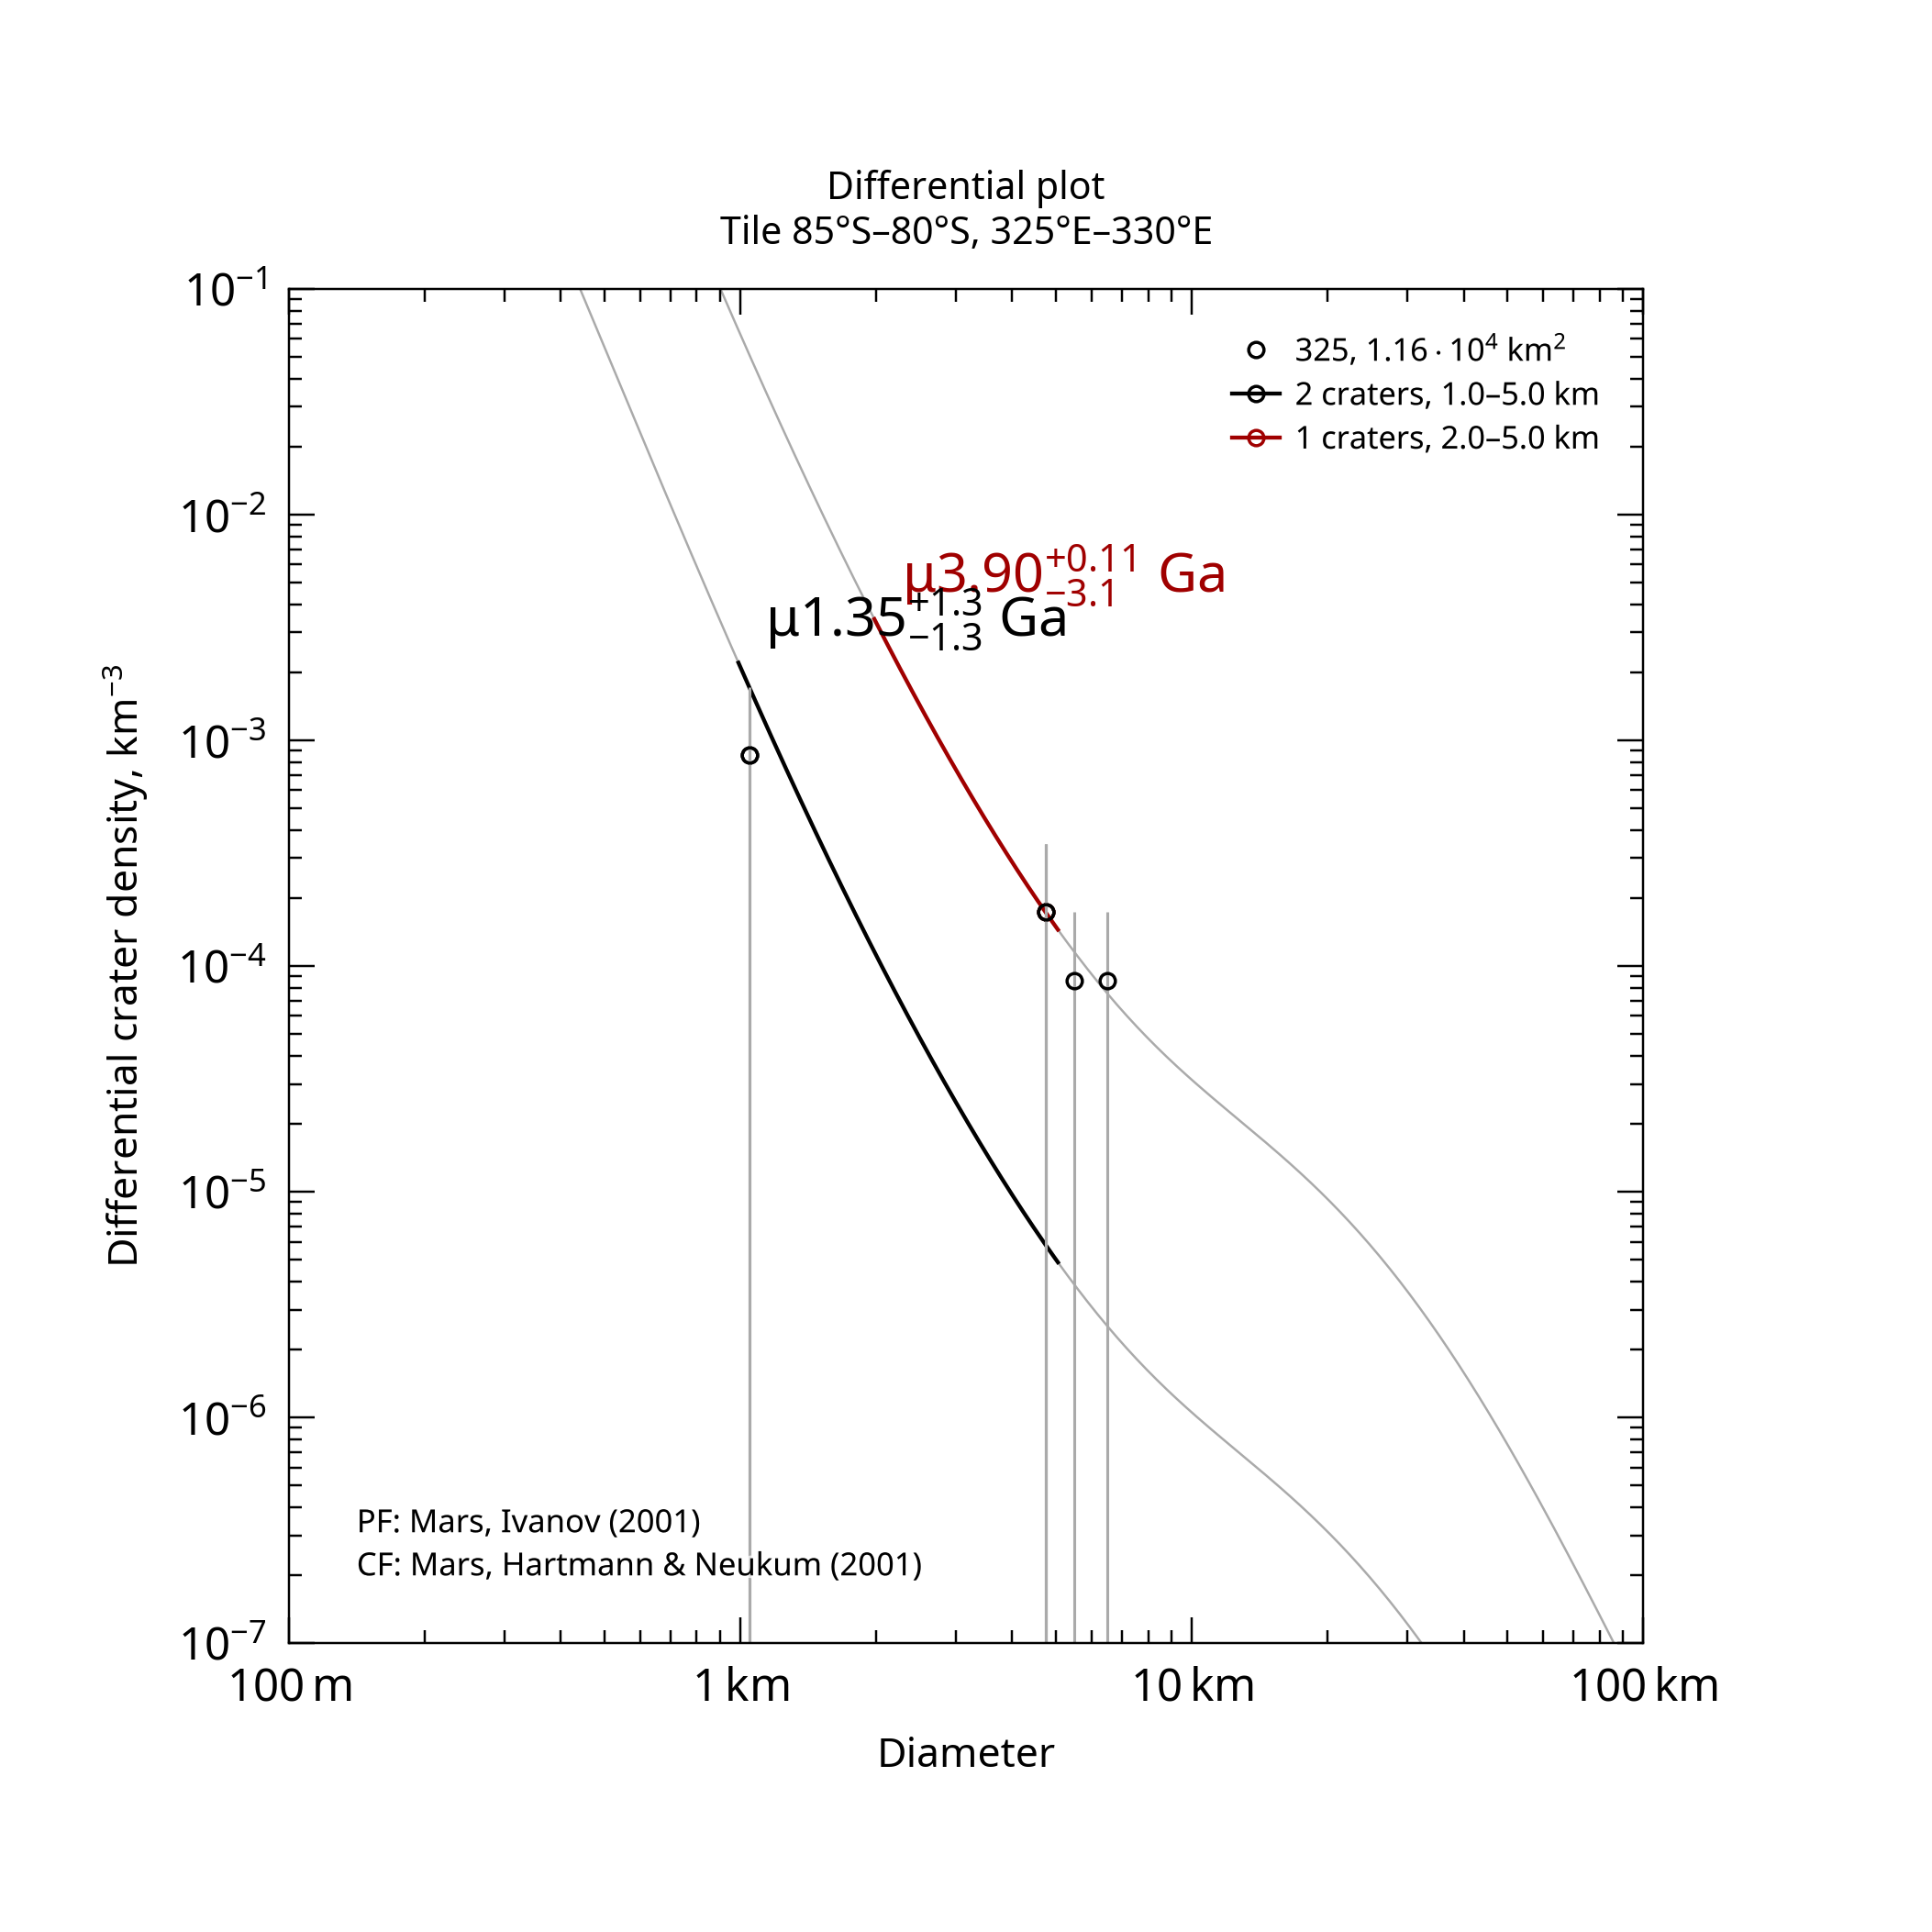

Values plotted in this chart, from the file beside it:
, , , , , , , , , , , , , , , , , , , , Formatted values [paste MathML into Word…
, , , , , , , , , , , , , , , , , , , , , MathML, , Latex
Name, Area, Binning, d_min, d_max, Method, Resurf, N, N_event, Age, Age-, Age+, a0, a0-, a0+, N(1), N(1)-, N(1)+, Source, , Range, Age, N(1), Age
325, 11578, pseudo-log, 1, 5, d-fit, 0, 2.0, 2, 1.35, 0.0226, 2.67, -3.182, -4.959, -2.884, 6.58e-04, 1.10e-05, 1.31e-03, tiles_scc/tile_lat-85_lon+325.scc, , 1.0–5.0 km, <math xmlns="http://www.w3.org/1998/Math…, <math xmlns="http://www.w3.org/1998/Math…, $\mu1.35^{+1.3}_{-1.3}$ Ga
325, 11578, pseudo-log, 2, 5, d-fit, 0, 1.0, 1, 3.9, 0.792, 4.01, -1.708, -3.413, -1.411, 1.96e-02, 3.86e-04, 3.88e-02, tiles_scc/tile_lat-85_lon+325.scc, , 2.0–5.0 km, <math xmlns="http://www.w3.org/1998/Math…, <math xmlns="http://www.w3.org/1998/Math…, $\mu3.90^{+0.11}_{-3.1}$ Ga
